Run: headless pygame with SDL's dummy video driver; simulated clock (each Clock.tick advances the game by its frame time, no real sleeping); random seed 0; keys injected as events and as key.get_pressed() state; no mouse input.
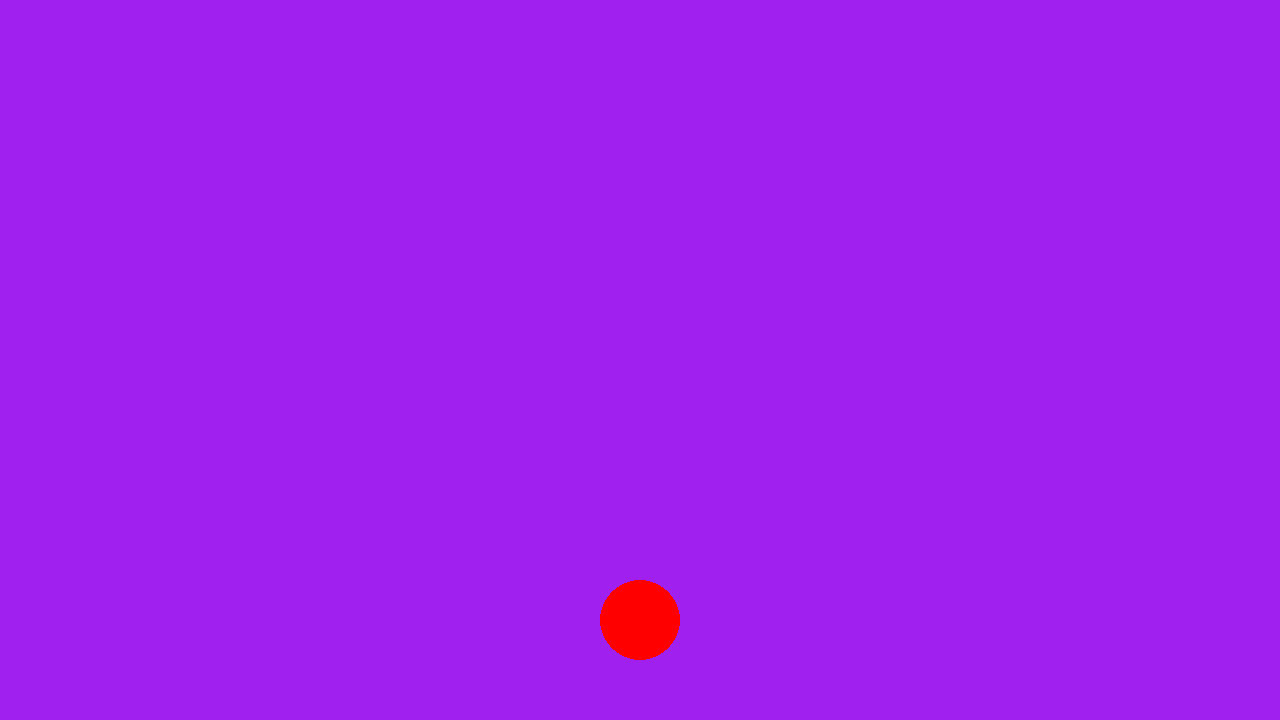
Frame 1 of 4 · flips 1–60 · no input
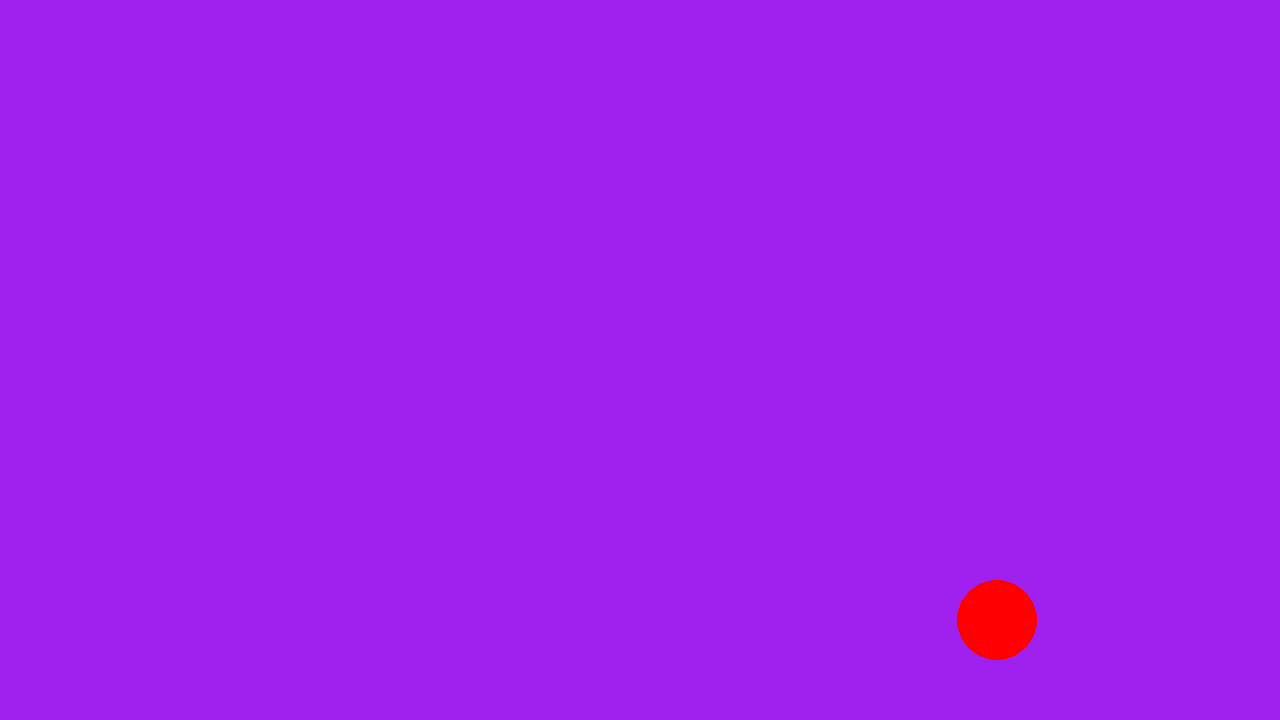
Frame 2 of 4 · flips 61–180 · tapped SPACE, RETURN · held RIGHT (→), D
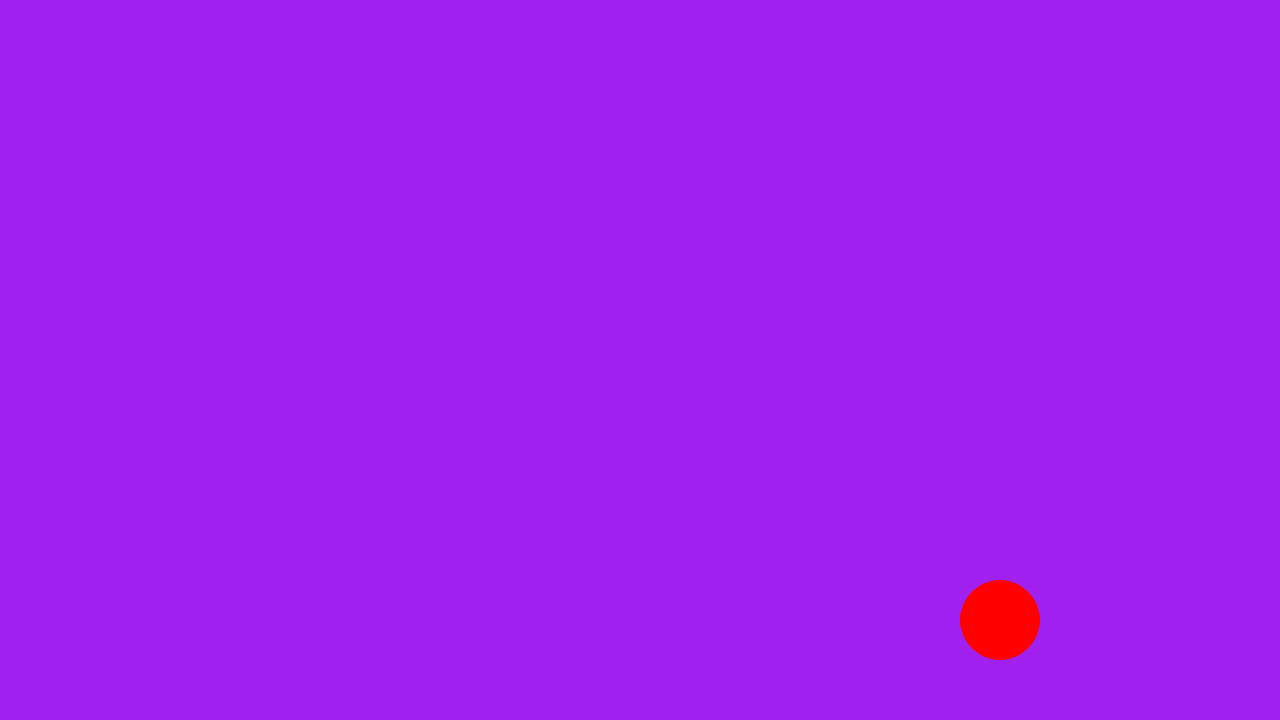
Frame 3 of 4 · flips 181–300 · held DOWN (↓), S
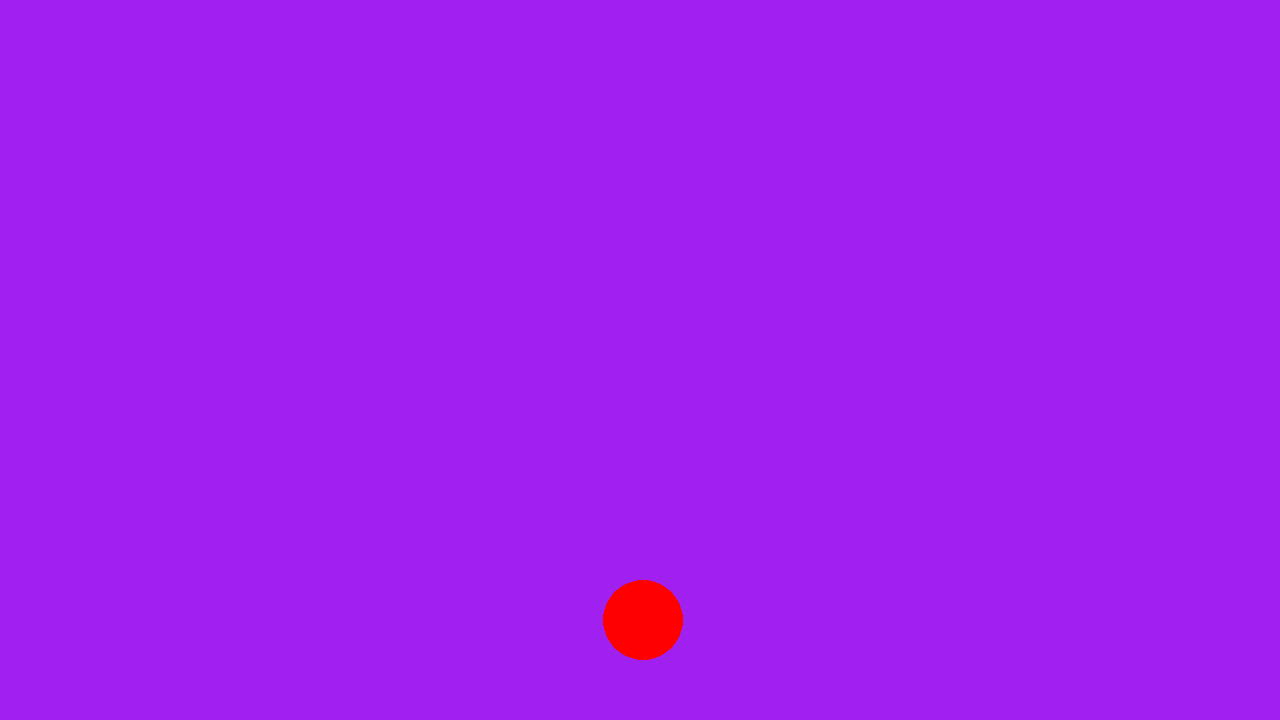
Frame 4 of 4 · flips 301–420 · held LEFT (←), A, UP (↑), W

The pygame program that drew these frames:

print ("THE ONE PIECE IS REAL")
# Example file showing a circle moving on screen
import pygame
jumping = False
# pygame setup
pygame.init()

velocity_y = 0
floor = 620
gravity = 1
jump_strength = -20
screen = pygame.display.set_mode((1280, 720))
clock = pygame.time.Clock()
running = True
dt = 0
player_pos = pygame.Vector2(screen.get_width() / 2, 620)

while running:
    # poll for events
    # pygame.QUIT event means the user clicked X to close your window
    for event in pygame.event.get():
        if event.type == pygame.QUIT:
            running = False

    # fill the screen with a color to wipe away anything from last frame
    screen.fill("purple")

    pygame.draw.circle(screen, "red", player_pos, 40)

    keys = pygame.key.get_pressed()
    
    if keys[pygame.K_a]:
        if player_pos.x >= 0 + 20:
            player_pos.x -= 300 * dt

    if keys[pygame.K_d]:
        if player_pos.x <= screen.get_width() - 20:
            player_pos.x += 300 * dt

    # Trigger jump on KEYDOWN (not held down)
    if keys[pygame.K_SPACE] and not jumping:
            jumping = True
            velocity_y = jump_strength

    # Apply Gravity
    player_pos.y += velocity_y
    velocity_y += gravity

    # Ground Collision
    if player_pos.y >= floor:
        player_pos.y = floor
        jumping = False
        velocity_y = 0


    # flip() the display to put your work on screen
    pygame.display.flip()

    # limits FPS to 60
    # dt is delta time in seconds since last frame, used for framerate-
    # independent physics.
    dt = clock.tick(100) / 1000
    print (player_pos)
pygame.quit()
